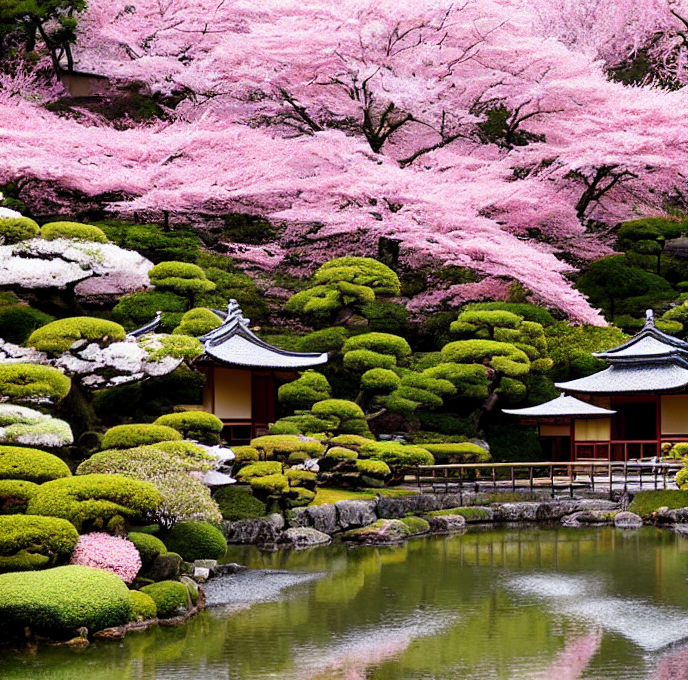
Generation parameters embedded in this image by ComfyUI (PNG 'prompt' text chunk: the API-format workflow graph, JSON):
{"3":{"inputs":{"seed":911563095893460,"steps":30,"cfg":10.6,"sampler_name":"uni_pc","scheduler":"karras","denoise":1.0,"model":["4",0],"positive":["6",0],"negative":["7",0],"latent_image":["5",0]},"class_type":"KSampler","_meta":{"title":"KSampler"}},"4":{"inputs":{"ckpt_name":"sd-v1-4.ckpt"},"class_type":"CheckpointLoaderSimple","_meta":{"title":"Load Checkpoint"}},"5":{"inputs":{"width":688,"height":680,"batch_size":1},"class_type":"EmptyLatentImage","_meta":{"title":"Empty Latent Image"}},"6":{"inputs":{"text":"A serene Japanese tea house in the middle of a blooming cherry blossom garden","clip":["4",1]},"class_type":"CLIPTextEncode","_meta":{"title":"CLIP Text Encode (Prompt)"}},"7":{"inputs":{"text":"text, watermark","clip":["4",1]},"class_type":"CLIPTextEncode","_meta":{"title":"CLIP Text Encode (Prompt)"}},"8":{"inputs":{"samples":["3",0],"vae":["4",2]},"class_type":"VAEDecode","_meta":{"title":"VAE Decode"}},"9":{"inputs":{"filename_prefix":"ComfyUI","images":["8",0]},"class_type":"SaveImage","_meta":{"title":"Save Image"}}}